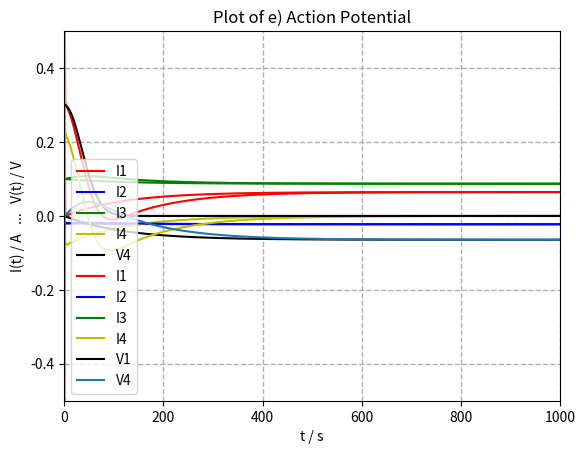

This figure's Python source:
# [redacted]
import numpy as np
import matplotlib.pyplot as plt

#Gauß Seidel Method for exercise b)
#now, V1,V2,V3,V4 = const, I1..4(t) are solved
def GS_b(steps):
    # return vector
    i1, i2, i3, i4 = [], [], [], []
    # matrix A
    a_ij = [[_R1,_R2,0,0],
            [0,-_R2,_R3,0],
            [0,0,_R3,0],
            [-1,1,1,1]]
    # A x = b
    b = [_V1-_V2,_V2-_V3,_V4-_V3,0]
    # starting vectors x
    xi_k = [0,0,0,0]
    xi_k_1 = [0,0,0,0]

    #formula for Gaußseidel method
    for c in range(steps):
        for i in range(4):
            sum1 = 0;
            sum2 = 0;
            for j in range(i):
                sum1+= a_ij[i][j]*xi_k_1[j]
            for j in range(i+1,4):
                sum2+= a_ij[i][j]*xi_k[j]
            xi_k_1[i] = (b[i] - sum1 - sum2) / a_ij[i][i]
        # old = new
        xi_k = xi_k_1
        # append to solution
        i1.append(xi_k_1[0])
        i2.append(xi_k_1[1])
        i3.append(xi_k_1[2])
        i4.append(xi_k_1[3])

    return i1,i2,i3,i4

#Gauß Seidel Method for exercise c)
#now, V1,V2,V3 = const, V4(t) and I1..4(t) are solved
def GS_c(time):
    # return vectors
    v1, v2, v3, v4, i1, i2, i3, i4 = [], [], [], [], [], [], [], []
    # Matrix A
    a_ij = [[_R1,_R2,0,0],
            [0,-_R2,_R3,0],
            [0,0,_R3,0],
            [-1,1,1,1]]
    # A x = b
    b = [_V1-_V2,_V2-_V3,0-_V3,0]
    volt4 = 0
    # starting vectors
    xi_k = [0,0,0,0]
    xi_k_1 = [0,0,0,0]

    #iterations fpr gauß seidel method
    for c in range(time):
        for i in range(4):
            sum1 = 0;
            sum2 = 0;
            for j in range(i):
                sum1+= a_ij[i][j]*xi_k_1[j]
            for j in range(i+1,4):
                sum2+= a_ij[i][j]*xi_k[j]
            xi_k_1[i] = (b[i] - sum1 - sum2) / a_ij[i][i]
        xi_k = xi_k_1

        i1.append(xi_k_1[0])
        i2.append(xi_k_1[1])
        i3.append(xi_k_1[2])
        i4.append(xi_k_1[3])
        v1.append(_V1)
        v2.append(_V2)
        v3.append(_V3)
        v4.append(volt4)

        volt4 += xi_k_1[3] / _C
        b[2] = volt4 - _V3

    return i1,i2,i3,i4,v1,v2,v3,v4

#Gauß Seidel Method for exercise d)
#now, V1(t) is given ( stimulus ) V2,V3 = const, V4(t) and I1..4(t) are solved
def GS_d(v1):
    time = len(v1)
    # return vectors
    v2, v3, v4, i1, i2, i3, i4 = [], [], [], [], [], [], []

    # matrix for calculation
    a_ij = [[_R1,_R2,0,0],
            [0,-_R2,_R3,0],
            [0,0,_R3,0],
            [-1,1,1,1]]
    # A x = b
    b = [_V1-_V2,_V2-_V3,_V4-_V3,0]
    # starting vectors
    xi_k = [0,0,0,0]
    xi_k_1 = [0,0,0,0]
    volt4 = 0;

    # gauß seidel formula
    for t in range(time):
        #calculate i-th component
        for i in range(4):
            sum1 = 0;
            sum2 = 0;
            for j in range(i):
                sum1+= a_ij[i][j]*xi_k_1[j]
            for j in range(i+1,4):
                sum2+= a_ij[i][j]*xi_k[j]
            xi_k_1[i] = (b[i] - sum1 - sum2) / a_ij[i][i]

        xi_k = xi_k_1

        #append to return vectors
        i1.append(xi_k_1[0])
        i2.append(xi_k_1[1])
        i3.append(xi_k_1[2])
        i4.append(xi_k_1[3])
        #v1 is argument, will be returned as is
        v2.append(_V2)
        v3.append(_V3)
        v4.append(volt4)

        #recalculate entries of b-vektor
        volt4 += xi_k[3] / _C
        b[2] = (volt4 - _V3)
        b[0] = (v1[t] - _V2) # new v1

    return i1,i2,i3,i4,v1,v2,v3,v4

# --------GLOBAL VARIABLES-----------#

# initialize variables
_V1 = 0
_V2 = 0.5
_V3 = -0.5
_V4 = 0

_R1 = 1
_R2 = 25
_R3 = 5
_C = 150

_i1, _i2, _i3, _i4, _v1, _v2, _v3, _v4 = [], [], [], [], [], [], [], []

# --------START-----------------------#

# -----c)----- Implement Gauss Seidel method for getting I_i, V_i
print("c)")

# calculate the resting currents
[_i1, _i2, _i3, _i4] = GS_b(5)

print("I1 = " + str(_i1[len(_i1) - 1]))
print("I2 = " + str(_i2[len(_i2) - 1]))
print("I3 = " + str(_i3[len(_i3) - 1]))
print("I4 = " + str(_i4[len(_i4) - 1]))

# ---- d)----- V4(t+dt) = V4(t) + I4(t) * dt/C
print("d)")

# calculate Vi(t) , Ii(t)

_Tmax = 1000
_dt = 1

_i1.clear()
_i2.clear()
_i3.clear()
_i4.clear()
_v1.clear()
_v2.clear()
_v3.clear()
_v4.clear()

#calculate all currents and v4(t)
[_i1, _i2, _i3, _i4, _v1, _v2, _v3, _v4] = GS_c(_Tmax);

#plot
plt.plot(np.arange(_Tmax), _i1, 'r', label ='I1')
plt.plot(np.arange(_Tmax), _i2, 'b', label ='I2')
plt.plot(np.arange(_Tmax), _i3, 'g', label ='I3')
plt.plot(np.arange(_Tmax), _i4, 'y', label ='I4')
plt.plot(np.arange(_Tmax), _v4, 'k', label ='V4')

plt.xlim(0, _Tmax)
plt.ylim(-0.5,0.5)

plt.title("Plot of d) Resting Potential")
plt.ylabel("I(t) / A   ...   V(t) / V")
plt.xlabel("t / s")

plt.grid('grey',linestyle='--', linewidth='1')
plt.legend()
plt.show();

print("V4(T) = " + str(_v4[len(_v4) - 1])) # resting potential


# ---- e) ---- stimulus action potential V1
print("e)")

_i1.clear()
_i2.clear()
_i3.clear()
_i4.clear()
_v1.clear()
_v2.clear()
_v3.clear()
_v4.clear()

#   make V1(t)
_V0 = 0.3
_TAU = 50
for t in range(_Tmax):
    _v1.append(_V0 * np.exp(-((t / _TAU) ** 2)))

#calculate all currents an voltages
[_i1, _i2, _i3, _i4, _v1, _v2, _v3, _v4] = GS_d(_v1)

# plot process
plt.plot(np.arange(_Tmax), _i1, 'r', label ='I1')
plt.plot(np.arange(_Tmax), _i2, 'b', label ='I2')
plt.plot(np.arange(_Tmax), _i3, 'g', label ='I3')
plt.plot(np.arange(_Tmax), _i4, 'y', label ='I4')
plt.plot(np.arange(_Tmax), _v1, 'k', label ='V1')
plt.plot(np.arange(_Tmax), _v4, label ='V4')

plt.xlim(0,_Tmax)
plt.ylim(-0.5,0.5)

plt.title("Plot of e) Action Potential")
plt.ylabel("I(t) / A   ...   V(t) / V")
plt.xlabel("t / s")
plt.grid('grey',linestyle='--', linewidth='1')

plt.legend()
plt.show()